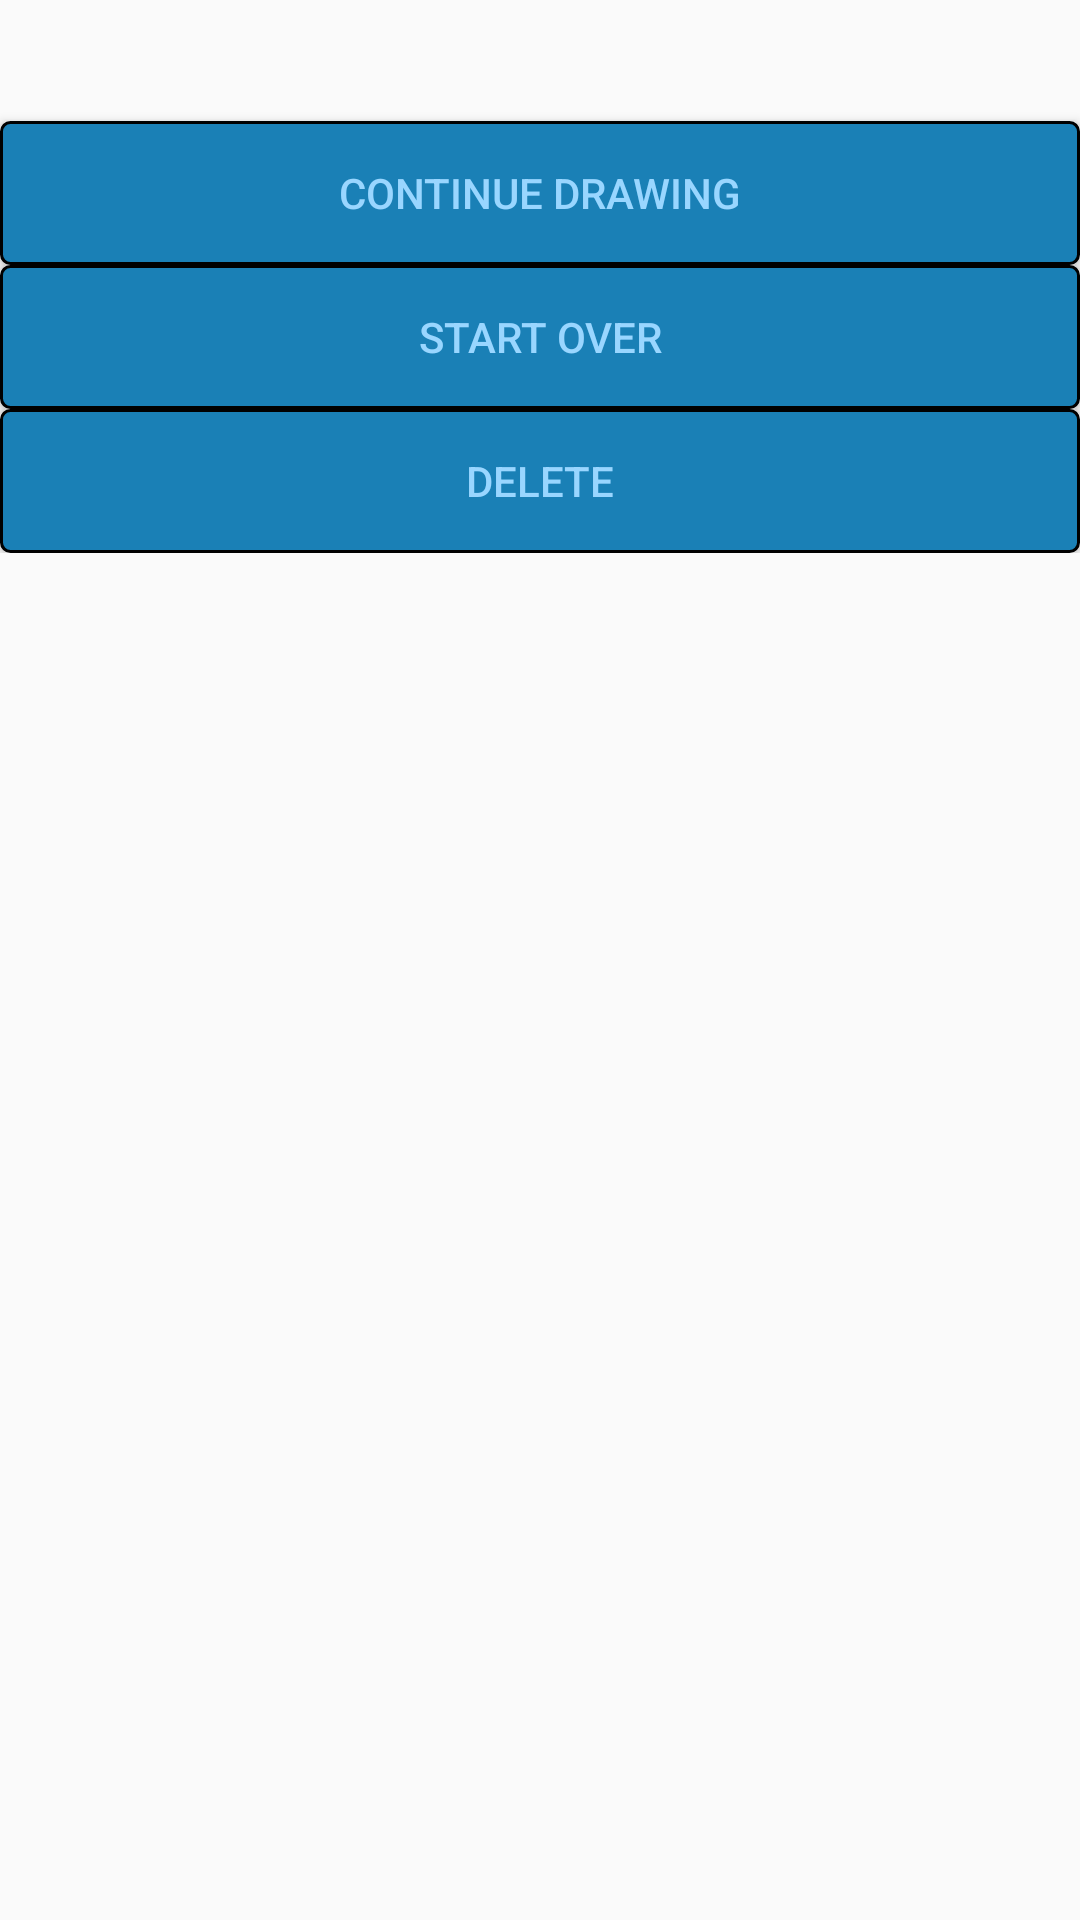

Android layout source for this screen:
<!-- AndroidManifest.xml: application theme AppTheme -->
<!-- res/layout/dialog_menu_image_menu.xml -->
<?xml version="1.0" encoding="utf-8"?>

<LinearLayout xmlns:android="http://schemas.android.com/apk/res/android"
    android:orientation="vertical" android:layout_width="match_parent"
    android:layout_height="match_parent">

    <ScrollView
        android:layout_width="match_parent"
        android:layout_height="match_parent">
        <LinearLayout
            android:layout_width="match_parent"
            android:layout_height="match_parent"
            android:orientation="vertical"
            >

            <TextView
                android:id="@+id/menu_dialog_image_menu_title"
                android:layout_width="match_parent"
                android:layout_height="wrap_content"
                android:textAlignment="center"
                android:textSize="30sp"/>
            <ImageView
                android:id="@+id/menu_dialog_image_menu_img"
                android:layout_width="match_parent"
                android:layout_height="match_parent"
                android:adjustViewBounds="true"
                android:scaleType="fitCenter"
                android:cropToPadding="true"
                android:paddingLeft="5dp"
                android:paddingRight="5dp" />

            <Button
                android:id="@+id/menu_dialog_image_menu_1"
                android:layout_width="match_parent"
                android:layout_height="wrap_content"
                android:background="@drawable/background"
                android:textColor="@color/colorAccent"
                android:text="@string/menu_dialog_image_menu_1"/>
            <Button
                android:id="@+id/menu_dialog_image_menu_2"
                android:layout_width="match_parent"
                android:layout_height="wrap_content"
                android:background="@drawable/background"
                android:textColor="@color/colorAccent"
                android:text="@string/menu_dialog_image_menu_2"/>
            <Button
                android:id="@+id/menu_dialog_image_menu_3"
                android:layout_width="match_parent"
                android:layout_height="wrap_content"
                android:background="@drawable/background"
                android:textColor="@color/colorAccent"
                android:text="@string/menu_dialog_image_menu_3"/>

        </LinearLayout>
    </ScrollView>
</LinearLayout>
<!-- resources referenced by this layout -->
<resources>
  <color name="colorAccent">#99d6ff</color>
  <!-- drawable background (drawable) -->
  <shape xmlns:android="http://schemas.android.com/apk/res/android" android:shape="rectangle" >
      <solid android:color="@color/colorBackground" />
      <stroke android:width="1dip" android:color="#000000"/>
      <corners android:radius="3dip" />
  </shape>
  <string name="menu_dialog_image_menu_1">Continue drawing</string>
  <string name="menu_dialog_image_menu_2">Start over</string>
  <string name="menu_dialog_image_menu_3">Delete</string>
  <style name="AppTheme" parent="Theme.AppCompat.Light.DarkActionBar">
          
          <item name="colorPrimary">@color/colorPrimary</item>
          <item name="colorPrimaryDark">@color/colorPrimaryDark</item>
          <item name="colorAccent">@color/colorAccent</item>
  
          <item name="android:alertDialogTheme">@style/MyOpaqueAlertDialog</item>
      </style>
  <color name="colorBackground">#1a80b6</color>
  <color name="colorPrimary">#5665b6</color>
  <color name="colorPrimaryDark">#4855a6</color>
  <style name="MyOpaqueAlertDialog">
          <item name="android:windowBackground">@drawable/background</item>
          <item name="android:windowMinWidthMajor">@android:dimen/dialog_min_width_major</item>
          <item name="android:windowMinWidthMinor">@android:dimen/dialog_min_width_minor</item>
          <item name="android:windowIsFloating">true</item>
      </style>
</resources>
